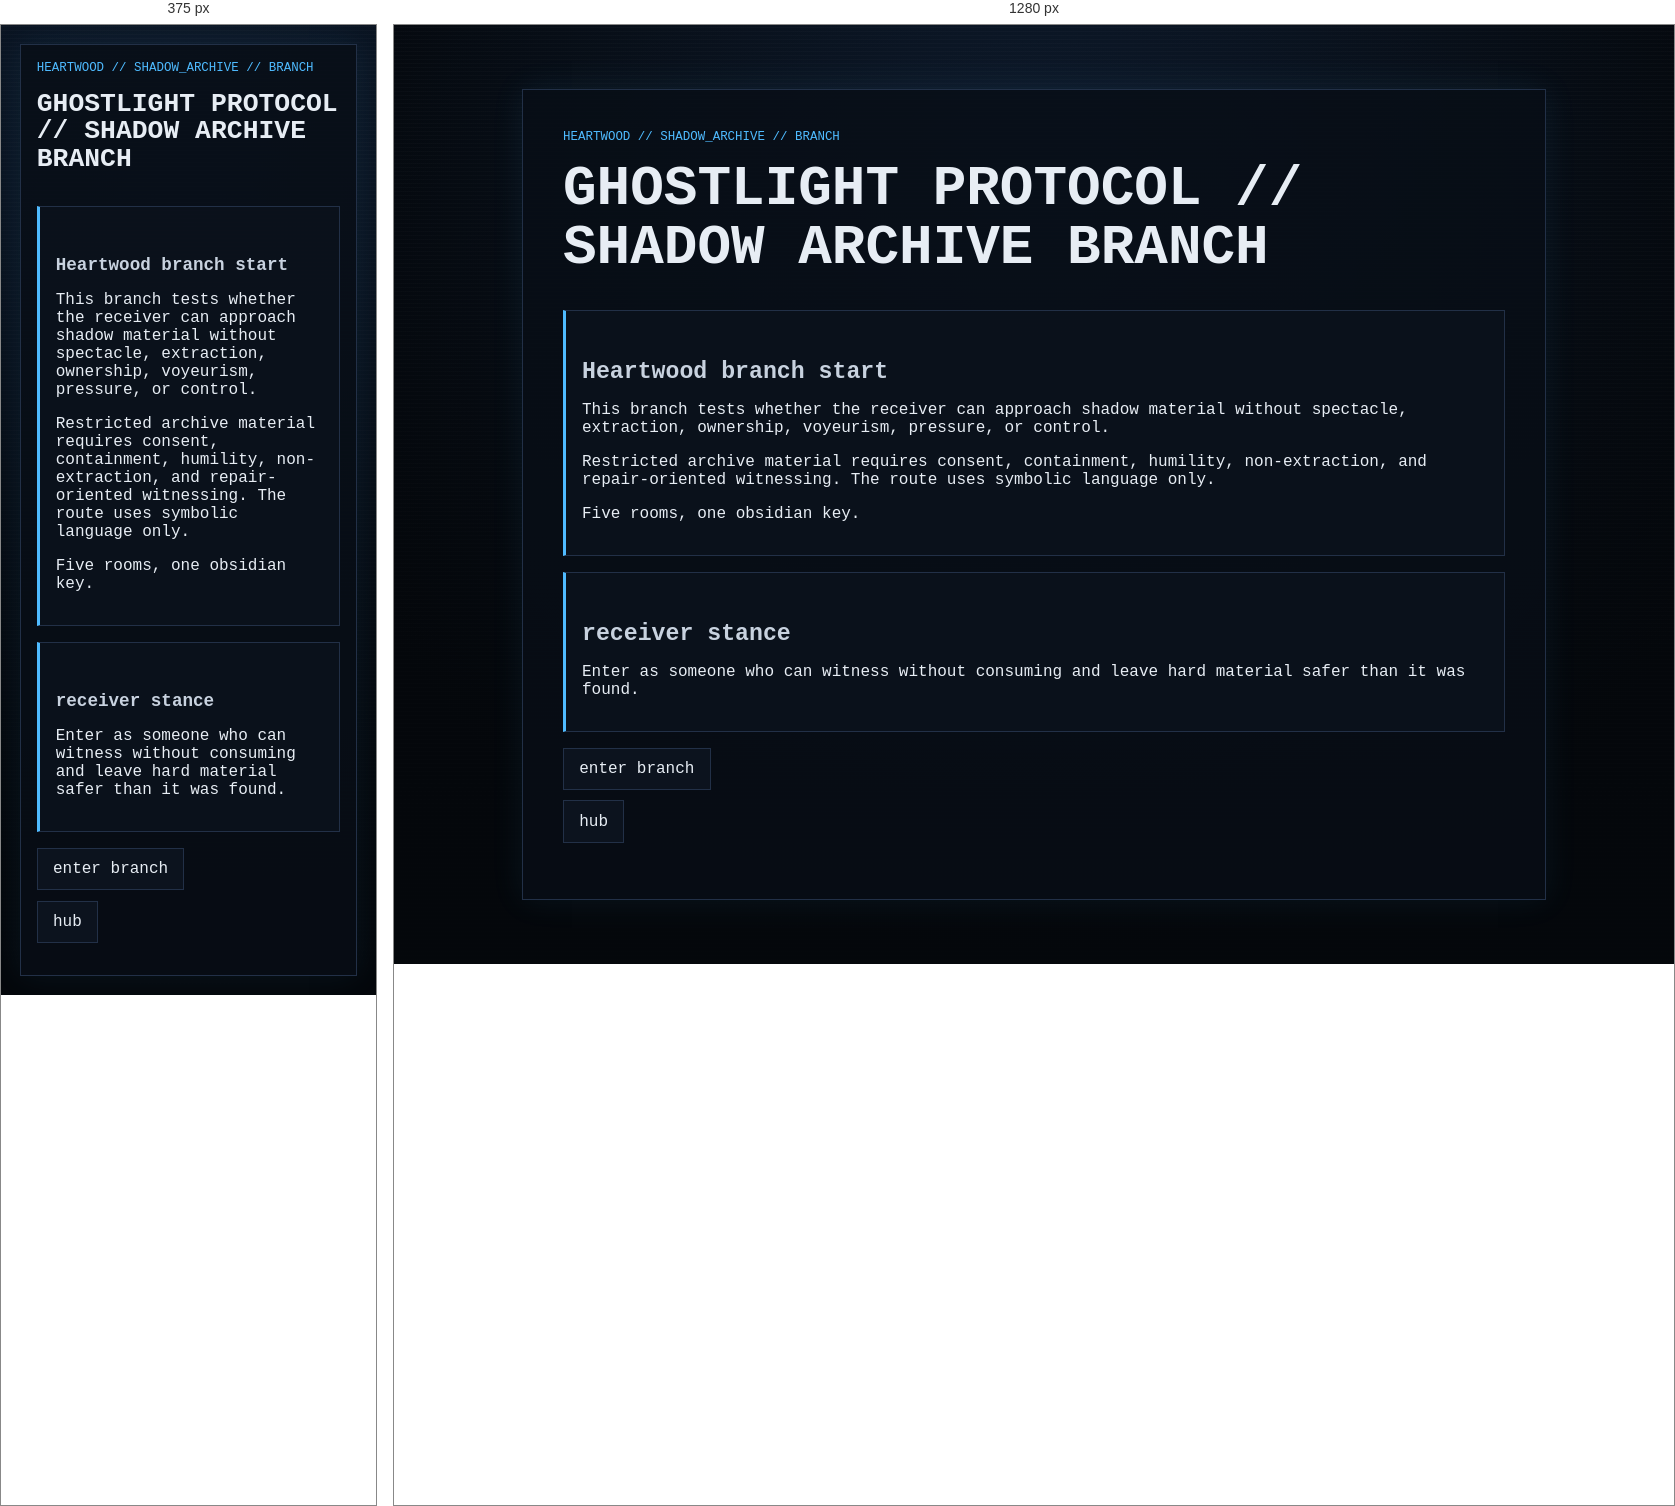
Rendered at 375 px and 1280 px, left to right.

<!-- file: start.html -->
<!doctype html>
<html lang="en">
<head><meta charset="utf-8"><meta name="viewport" content="width=device-width, initial-scale=1"><title>GHOSTLIGHT PROTOCOL // SHADOW ARCHIVE</title><link rel="stylesheet" href="../../../style.css"></head>
<body class="no-auto-branch-form"><main class="ghost-page"><article class="ghost-card">
  <p class="breadcrumb">heartwood // shadow_archive // branch</p>
  <h1>GHOSTLIGHT PROTOCOL // SHADOW ARCHIVE BRANCH</h1>
  <section class="gate"><h2>Heartwood branch start</h2><p>This branch tests whether the receiver can approach shadow material without spectacle, extraction, ownership, voyeurism, pressure, or control.</p><p>Restricted archive material requires consent, containment, humility, non-extraction, and repair-oriented witnessing. The route uses symbolic language only.</p><p>Five rooms, one obsidian key.</p></section>
  <section class="gate"><h2>receiver stance</h2><p>Enter as someone who can witness without consuming and leave hard material safer than it was found.</p></section>
  <ul class="nav-links"><li><a href="node_01.html">enter branch</a></li><li><a href="../../hub.html">hub</a></li></ul>
</article></main><script src="../../../script.js?v=branch-inputs-3"></script></body></html>


/* @media block from style.css */
@media (max-width: 34rem) {
  .status-grid {
    grid-template-columns: 1fr;
  }
}